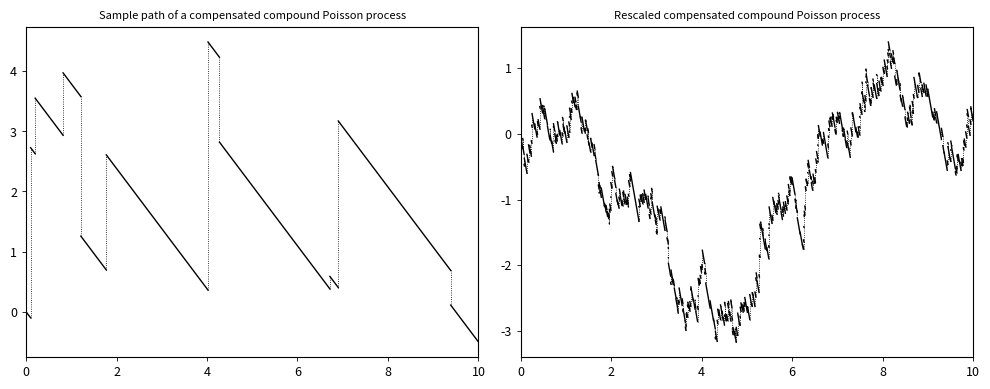

Recreate this plot in Python. (Note: this script raises an exception after producing the figure.)
import numpy as np
import matplotlib.pyplot as plt


def poisson_jump_times(T=10.0, lam=1.0, seed=0):
    rng = np.random.default_rng(seed)
    t = 0.0
    times = []
    while True:
        t += rng.exponential(scale=1.0 / lam)
        if t > T:
            break
        times.append(t)
    return np.array(times)


def normal_jump_sizes(n_jumps, mu=1.0, sigma=1.0, seed=1):
    rng = np.random.default_rng(seed)
    return rng.normal(loc=mu, scale=sigma, size=n_jumps)


def compensated_levels(jump_times, jump_sizes, lam=1.0, mu=1.0):
    # X_t = sum_{i<=N_t} Y_i - lambda * t * E[Y_1], with E[Y_1] = mu.
    return np.cumsum(jump_sizes) - lam * mu * jump_times


def plot_compensated_jump_process(ax, jump_times, levels_after, T, lam=1.0, mu=1.0, lw_h=1.0, lw_v=0.6):
    t_prev = 0.0
    y_prev = 0.0
    drift = -lam * mu

    for tj, y_after in zip(jump_times, levels_after):
        y_before = y_prev + drift * (tj - t_prev)
        ax.plot([t_prev, tj], [y_prev, y_before], color="k", linewidth=lw_h)
        ax.vlines(tj, y_before, y_after, colors="k", linestyles="dotted", linewidth=lw_v)
        t_prev = tj
        y_prev = y_after

    y_T = y_prev + drift * (T - t_prev)
    ax.plot([t_prev, T], [y_prev, y_T], color="k", linewidth=lw_h)


def main():
    T = 10.0
    lam_left = 1.0
    lam_right = 50
    mu = 1.0
    sigma = 1.5

    seed_times_left = 210234384
    seed_sizes_left = 134982734
    seed_times_right = 210234385
    seed_sizes_right = 13498735

    jump_times_left = poisson_jump_times(T=T, lam=lam_left, seed=seed_times_left)
    jump_sizes_left = normal_jump_sizes(len(jump_times_left), mu=mu, sigma=sigma, seed=seed_sizes_left)
    levels_left = compensated_levels(jump_times_left, jump_sizes_left, lam=lam_left, mu=mu)

    jump_times_right = poisson_jump_times(T=T, lam=lam_right, seed=seed_times_right)
    jump_sizes_right = normal_jump_sizes(len(jump_times_right), mu=mu, sigma=sigma, seed=seed_sizes_right)
    levels_right = compensated_levels(jump_times_right, jump_sizes_right, lam=lam_right, mu=mu)
    e_y2 = mu**2 + sigma**2
    right_scale = np.sqrt(lam_right * e_y2)
    levels_right_rescaled = levels_right / right_scale

    plt.rcParams.update(
        {
            "figure.facecolor": "white",
            "axes.facecolor": "white",
            "axes.edgecolor": "black",
            "text.color": "black",
            "axes.labelcolor": "black",
            "xtick.color": "black",
            "ytick.color": "black",
        }
    )

    fig, axes = plt.subplots(1, 2, figsize=(10, 4), dpi=150)

    for ax in axes:
        for spine in ax.spines.values():
            spine.set_linewidth(0.8)
        ax.tick_params(axis="both", labelsize=9, width=0.6, length=3)
        ax.grid(False)
        ax.set_xlim(0, T)

    plot_compensated_jump_process(axes[0], jump_times_left, levels_left, T, lam=lam_left, mu=mu, lw_h=1.0, lw_v=0.6)
    axes[0].set_title("Sample path of a compensated compound Poisson process", fontsize=8)

    plot_compensated_jump_process(
        axes[1],
        jump_times_right,
        levels_right_rescaled,
        T,
        lam=lam_right,
        mu=mu / right_scale,
        lw_h=1.0,
        lw_v=0.6,
    )
    axes[1].set_title("Rescaled compensated compound Poisson process", fontsize=8)

    plt.tight_layout()
    plt.savefig("graphs/figure2_3.pdf")
    plt.show()


if __name__ == "__main__":
    main()
